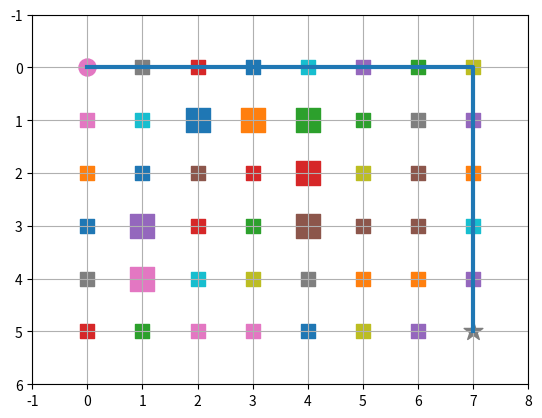

The matplotlib source for this figure:
import heapq
import time
import matplotlib.pyplot as plt


def distance(point1, point2):
    return abs(point1[0] - point2[0]) + abs(point1[1] - point2[1])


def a_star(grid, start, goal):

    start_time = time.time()

    open_list = []
    heapq.heappush(open_list, (0, start))

    parent = {}
    cost = {start: 0}
    visited = set()

    directions = [
        (-1, 0),   
        (1, 0),    
        (0, -1),   
        (0, 1)     
    ]

    while open_list:

        f_value, current = heapq.heappop(open_list)

        visited.add(current)

        if current == goal:

            path = []

            while current in parent:
                path.append(current)
                current = parent[current]

            path.append(start)
            path.reverse()

            time_taken = time.time() - start_time

            return path, visited, time_taken

        for direction in directions:

            new_row = current[0] + direction[0]
            new_col = current[1] + direction[1]

            if new_row < 0 or new_row >= len(grid):
                continue

            if new_col < 0 or new_col >= len(grid[0]):
                continue

            if grid[new_row][new_col] == '#':
                continue

            next_cell = (new_row, new_col)

            new_cost = cost[current] + 1

            if next_cell not in cost or new_cost < cost[next_cell]:

                cost[next_cell] = new_cost
                parent[next_cell] = current

                h_value = distance(next_cell, goal)
                f_value = new_cost + h_value

                heapq.heappush(open_list, (f_value, next_cell))

    time_taken = time.time() - start_time

    return [], visited, time_taken


def draw_grid(grid, start, goal, path, visited):

    rows = len(grid)
    columns = len(grid[0])

    # Draw obstacles
    for row in range(rows):
        for column in range(columns):

            if grid[row][column] == '#':
                plt.scatter(column, row, marker='s', s=300)

    for cell in visited:

        if cell != start and cell != goal:
            plt.scatter(cell[1], cell[0], marker='s', s=100)

    if path:

        x = []
        y = []

        for row, column in path:
            x.append(column)
            y.append(row)

        plt.plot(x, y, linewidth=3)

    plt.scatter(start[1], start[0], marker='o', s=150)
    plt.scatter(goal[1], goal[0], marker='*', s=200)

    plt.xlim(-1, columns)
    plt.ylim(rows, -1)

    plt.grid()
    plt.show()


grid = [
    ['S', '.', '.', '.', '.', '.', '.', '.'],
    ['.', '.', '#', '#', '#', '.', '.', '.'],
    ['.', '.', '.', '.', '#', '.', '.', '.'],
    ['.', '#', '.', '.', '#', '.', '.', '.'],
    ['.', '#', '.', '.', '.', '.', '.', '.'],
    ['.', '.', '.', '.', '.', '.', '.', 'G']
]

start = (0, 0)
goal = (5, 7)

path, visited, time_taken = a_star(grid, start, goal)

print("Path:", path)
print("Time taken:", time_taken, "seconds")

draw_grid(grid, start, goal, path, visited)
